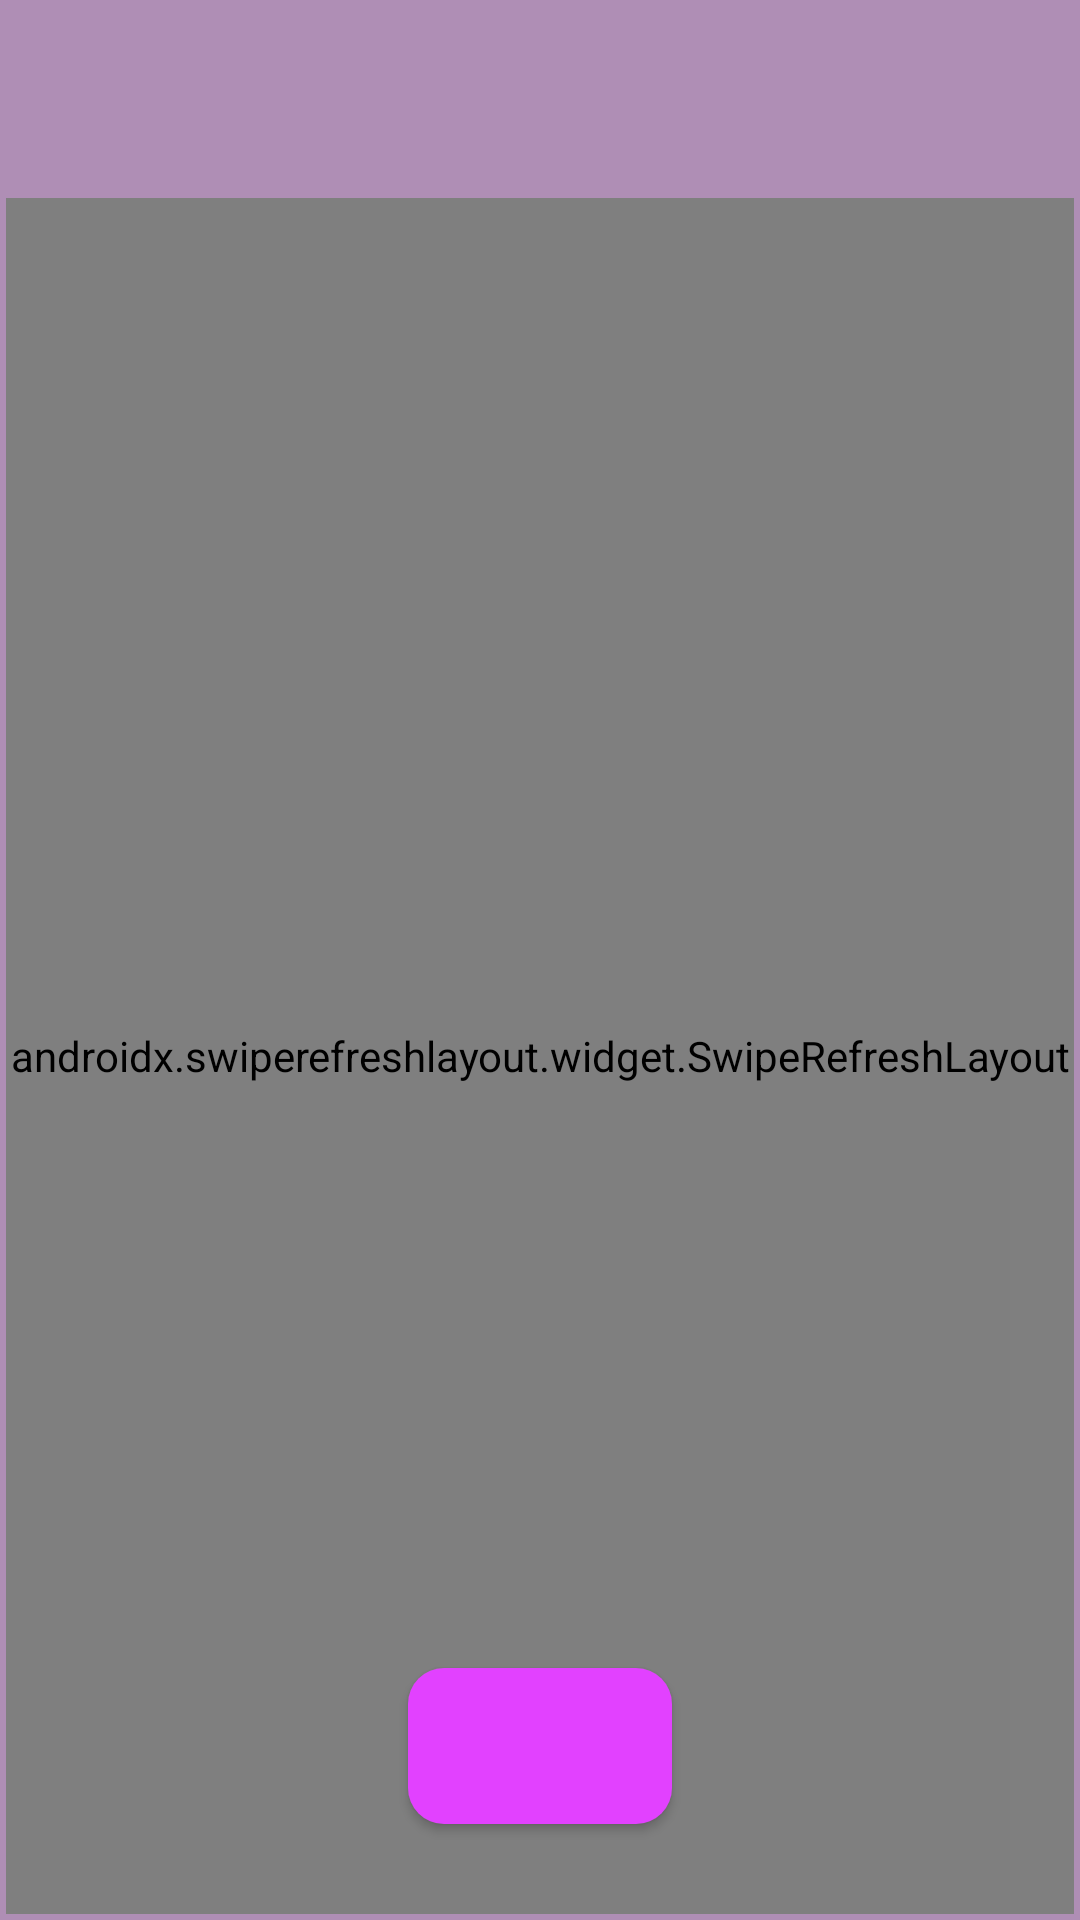

The Android layout XML behind this screen, and the referenced resources:
<!-- AndroidManifest.xml: application theme Theme.Task -->
<!-- res/layout/fragment_info_list.xml -->
<?xml version="1.0" encoding="utf-8"?>
<layout xmlns:android="http://schemas.android.com/apk/res/android"
    xmlns:app="http://schemas.android.com/apk/res-auto"
    xmlns:tools="http://schemas.android.com/tools">

    <data/>

    <androidx.constraintlayout.widget.ConstraintLayout
        android:layout_width="match_parent"
        android:background="@color/colorPrimaryDark"
        android:padding="2dp"
        android:layout_height="match_parent">

        <androidx.appcompat.widget.AppCompatTextView
            android:id="@+id/tvAlbumSelected"
            app:layout_constraintTop_toTopOf="parent"
            android:layout_width="0dp"
            android:layout_height="64dp"
            app:layout_constraintLeft_toLeftOf="parent"
            android:padding="4dp"
            app:layout_constraintRight_toLeftOf="@id/icStatusSaved"
            android:textSize="18sp"
            android:fontFamily="@font/roboto_medium"
            android:textColor="@android:color/black"
            android:gravity="center"/>

        <androidx.appcompat.widget.AppCompatImageView
            android:id="@+id/icStatusSaved"
            android:layout_width="wrap_content"
            android:layout_height="wrap_content"
            app:layout_constraintBottom_toBottomOf="@id/tvAlbumSelected"
            app:layout_constraintTop_toTopOf="@id/tvAlbumSelected"
            app:layout_constraintRight_toRightOf="parent"
            android:layout_marginEnd="16dp"
            android:visibility="gone"
            android:src="@drawable/ic_star_favourite" />

        <androidx.swiperefreshlayout.widget.SwipeRefreshLayout
            android:id="@+id/swipeRefreshInfo"
            app:layout_constraintTop_toBottomOf="@id/tvAlbumSelected"
            android:layout_width="match_parent"
            android:layout_height="0dp"
            app:layout_constraintBottom_toBottomOf="parent">

            <androidx.recyclerview.widget.RecyclerView
                android:id="@+id/recInfo"
                android:layout_width="match_parent"
                android:layout_height="match_parent"
                android:orientation="vertical"
                app:layoutManager="androidx.recyclerview.widget.LinearLayoutManager"
                tools:listitem="@layout/holder_info" />

        </androidx.swiperefreshlayout.widget.SwipeRefreshLayout>

        <LinearLayout
            android:layout_width="wrap_content"
            android:layout_height="wrap_content"
            app:layout_constraintTop_toTopOf="parent"
            app:layout_constraintBottom_toBottomOf="parent"
            app:layout_constraintLeft_toLeftOf="parent"
            android:gravity="center"
            app:layout_constraintRight_toRightOf="parent"
            android:orientation="vertical">

            <ProgressBar
                android:id="@+id/progress"
                style="@android:style/Widget.DeviceDefault.Light.ProgressBar.Large.Inverse"
                android:layout_width="wrap_content"
                android:layout_height="wrap_content"
                android:visibility="gone" />

            <TextView
                android:id="@+id/tvStatus"
                android:layout_width="wrap_content"
                android:layout_height="wrap_content"
                android:layout_gravity="center"
                android:gravity="center"
                app:layout_anchor="@id/progress"
                android:padding="4dp"
                android:textSize="16sp"
                android:visibility="gone" />

            <com.airbnb.lottie.LottieAnimationView
                android:id="@+id/lottie_save_remove"
                android:layout_width="wrap_content"
                android:layout_height="wrap_content"
                android:visibility="gone"
                app:layout_constraintBottom_toBottomOf="parent"
                app:layout_constraintLeft_toLeftOf="parent"
                app:layout_constraintRight_toRightOf="parent"
                app:lottie_autoPlay="true"
                app:lottie_loop="false"
                app:lottie_rawRes="@raw/lottie_saved"
                app:lottie_repeatCount="0" />

        </LinearLayout>

        <Button
            android:id="@+id/btnSaveRemove"
            android:visibility="visible"
            style="@style/button"
            app:layout_constraintBottom_toBottomOf="parent"
            app:layout_constraintLeft_toLeftOf="parent"
            app:layout_constraintRight_toRightOf="parent" />

    </androidx.constraintlayout.widget.ConstraintLayout>
</layout>
<!-- res/layout/holder_info.xml (included above) -->
<?xml version="1.0" encoding="utf-8"?>
<layout xmlns:android="http://schemas.android.com/apk/res/android"
    xmlns:app="http://schemas.android.com/apk/res-auto">

    <data/>

    <androidx.constraintlayout.widget.ConstraintLayout
        android:id="@+id/layInfo"
        android:layout_width="match_parent"
        android:layout_height="100dp"
        android:layout_marginStart="2dp"
        android:layout_marginTop="2dp"
        android:layout_marginEnd="2dp"
        android:background="@drawable/back_holder_info"
        android:clickable="true"
        android:focusable="true"
        android:orientation="vertical"
        android:padding="2dp">

        <androidx.appcompat.widget.AppCompatTextView
            android:id="@+id/tvInfoId"
            android:layout_width="56dp"
            android:layout_height="wrap_content"
            android:layout_marginStart="4dp"
            android:gravity="center"
            android:textColor="@android:color/black"
            android:textSize="20sp"
            app:layout_constraintBottom_toBottomOf="parent"
            app:layout_constraintLeft_toLeftOf="parent"
            app:layout_constraintTop_toTopOf="parent"
            app:layout_constraintVertical_weight="3" />

        <androidx.appcompat.widget.AppCompatTextView
            android:id="@+id/tvInfoTitle"
            android:layout_width="0dp"
            android:layout_height="0dp"
            android:layout_marginStart="4dp"
            android:layout_marginEnd="4dp"
            android:gravity="start|center"
            android:textColor="@android:color/black"
            android:textSize="20sp"
            android:fontFamily="@font/roboto"
            app:layout_constraintBottom_toBottomOf="parent"
            app:layout_constraintLeft_toRightOf="@id/tvInfoId"
            app:layout_constraintRight_toLeftOf="@id/ivPhotoInto"
            app:layout_constraintTop_toTopOf="parent"
            app:layout_constraintVertical_weight="7" />

        <androidx.appcompat.widget.AppCompatImageView
            android:id="@+id/ivPhotoInto"
            android:layout_width="0dp"
            android:layout_height="match_parent"
            android:layout_margin="8dp"
            android:clickable="true"
            android:focusable="true"
            android:src="@drawable/ic_image_placeholder"
            app:layout_constraintBottom_toBottomOf="parent"
            app:layout_constraintRight_toRightOf="parent"
            app:layout_constraintTop_toTopOf="parent" />

    </androidx.constraintlayout.widget.ConstraintLayout>
</layout>
<!-- resources referenced by this layout -->
<resources>
  <color name="colorPrimaryDark">#af8eb5</color>
  <!-- drawable back_holder_info (drawable) -->
  <?xml version="1.0" encoding="utf-8"?>
  <ripple android:color="@color/colorAccent"
      xmlns:android="http://schemas.android.com/apk/res/android">
      <item>
          <shape android:shape="rectangle">
              <corners android:radius="3dp"/>
              <solid android:color="@color/colorHolderInfo"/>
          </shape>
      </item>
  </ripple>
  <!-- drawable ic_image_placeholder (drawable) -->
  <vector android:height="86dp" android:viewportHeight="1000"
      android:viewportWidth="1000" android:width="86dp" xmlns:android="http://schemas.android.com/apk/res/android">
      <path android:fillColor="@android:color/darker_gray" android:pathData="M928.6,132.5c0,0 0.1,0.1 0.1,0.1v734.8c0,0 -0.1,0.1 -0.1,0.1H71.3c0,0 -0.1,-0.1 -0.1,-0.1V132.6c0,0 0.1,-0.1 0.1,-0.1H928.6zM928.8,71.3H71.3C37.6,71.3 10,98.8 10,132.5v735c0,33.7 27.6,61.3 61.3,61.3h857.5c33.7,0 61.3,-27.6 61.3,-61.3v-735C990,98.8 962.4,71.3 928.8,71.3L928.8,71.3z"/>
      <path android:fillColor="@android:color/darker_gray" android:pathData="M806.3,285.6c0,50.7 -41.1,91.9 -91.9,91.9c-50.7,0 -91.9,-41.1 -91.9,-91.9s41.1,-91.9 91.9,-91.9C765.1,193.8 806.3,234.9 806.3,285.6z"/>
      <path android:fillColor="@android:color/darker_gray" android:pathData="M867.5,806.3h-735V683.8l214.4,-367.5l245,306.3h61.3l214.4,-183.8L867.5,806.3z"/>
  </vector>
  <!-- drawable ic_star_favourite (drawable) -->
  <vector android:height="18dp" android:viewportHeight="24"
      android:viewportWidth="24" android:width="18dp" xmlns:android="http://schemas.android.com/apk/res/android">
      <path android:fillColor="#ffc107" android:pathData="m23.363,8.584 l-7.378,-1.127 -3.307,-7.044c-0.247,-0.526 -1.11,-0.526 -1.357,0l-3.306,7.044 -7.378,1.127c-0.606,0.093 -0.848,0.83 -0.423,1.265l5.36,5.494 -1.267,7.767c-0.101,0.617 0.558,1.08 1.103,0.777l6.59,-3.642 6.59,3.643c0.54,0.3 1.205,-0.154 1.103,-0.777l-1.267,-7.767 5.36,-5.494c0.425,-0.436 0.182,-1.173 -0.423,-1.266z"/>
  </vector>
  <style name="button">
          <item name="android:layout_width">wrap_content</item>
          <item name="android:layout_height">64dp</item>
          <item name="android:layout_marginBottom">24dp</item>
          <item name="backgroundTint">@color/colorAccent</item>
          <item name="elevation">8dp</item>
          <item name="android:gravity">center_vertical</item>
          <item name="android:fontFamily">@font/roboto_bold</item>
          <item name="android:textColor">@android:color/white</item>
          <item name="android:paddingStart">36dp</item>
          <item name="android:paddingEnd">24dp</item>
          <item name="android:textSize">22sp</item>
          <item name="cornerRadius">12sp</item>
          <item name="textAllCaps">false</item>
          <item name="rippleColor">@color/colorPrimaryLight</item>
      </style>
  <style name="Theme.Task" parent="Theme.MaterialComponents.DayNight.DarkActionBar">
          
          <item name="colorPrimary">@color/colorPrimary</item>
          <item name="colorPrimaryVariant">@color/purple_700</item>
          <item name="colorOnPrimary">@color/white</item>
          <item name="colorAccent">@color/colorAccent</item>
          <item name="fontFamily">@font/roboto_medium</item>
          
          <item name="colorSecondary">@color/teal_200</item>
          <item name="colorSecondaryVariant">@color/teal_700</item>
          <item name="colorOnSecondary">@color/black</item>
          
          <item name="android:statusBarColor" tools:targetApi="l">?attr/colorPrimaryVariant</item>
          
      </style>
  <color name="colorAccent">#E241FF</color>
  <color name="colorHolderInfo">#e3f2fd</color>
  <color name="colorPrimaryLight">#fff1ff</color>
  <color name="colorPrimary">#f3e5f5</color>
  <color name="purple_700">#FF3700B3</color>
  <color name="white">#FFFFFFFF</color>
  <color name="teal_200">#FF03DAC5</color>
  <color name="teal_700">#FF018786</color>
  <color name="black">#FF000000</color>
</resources>
